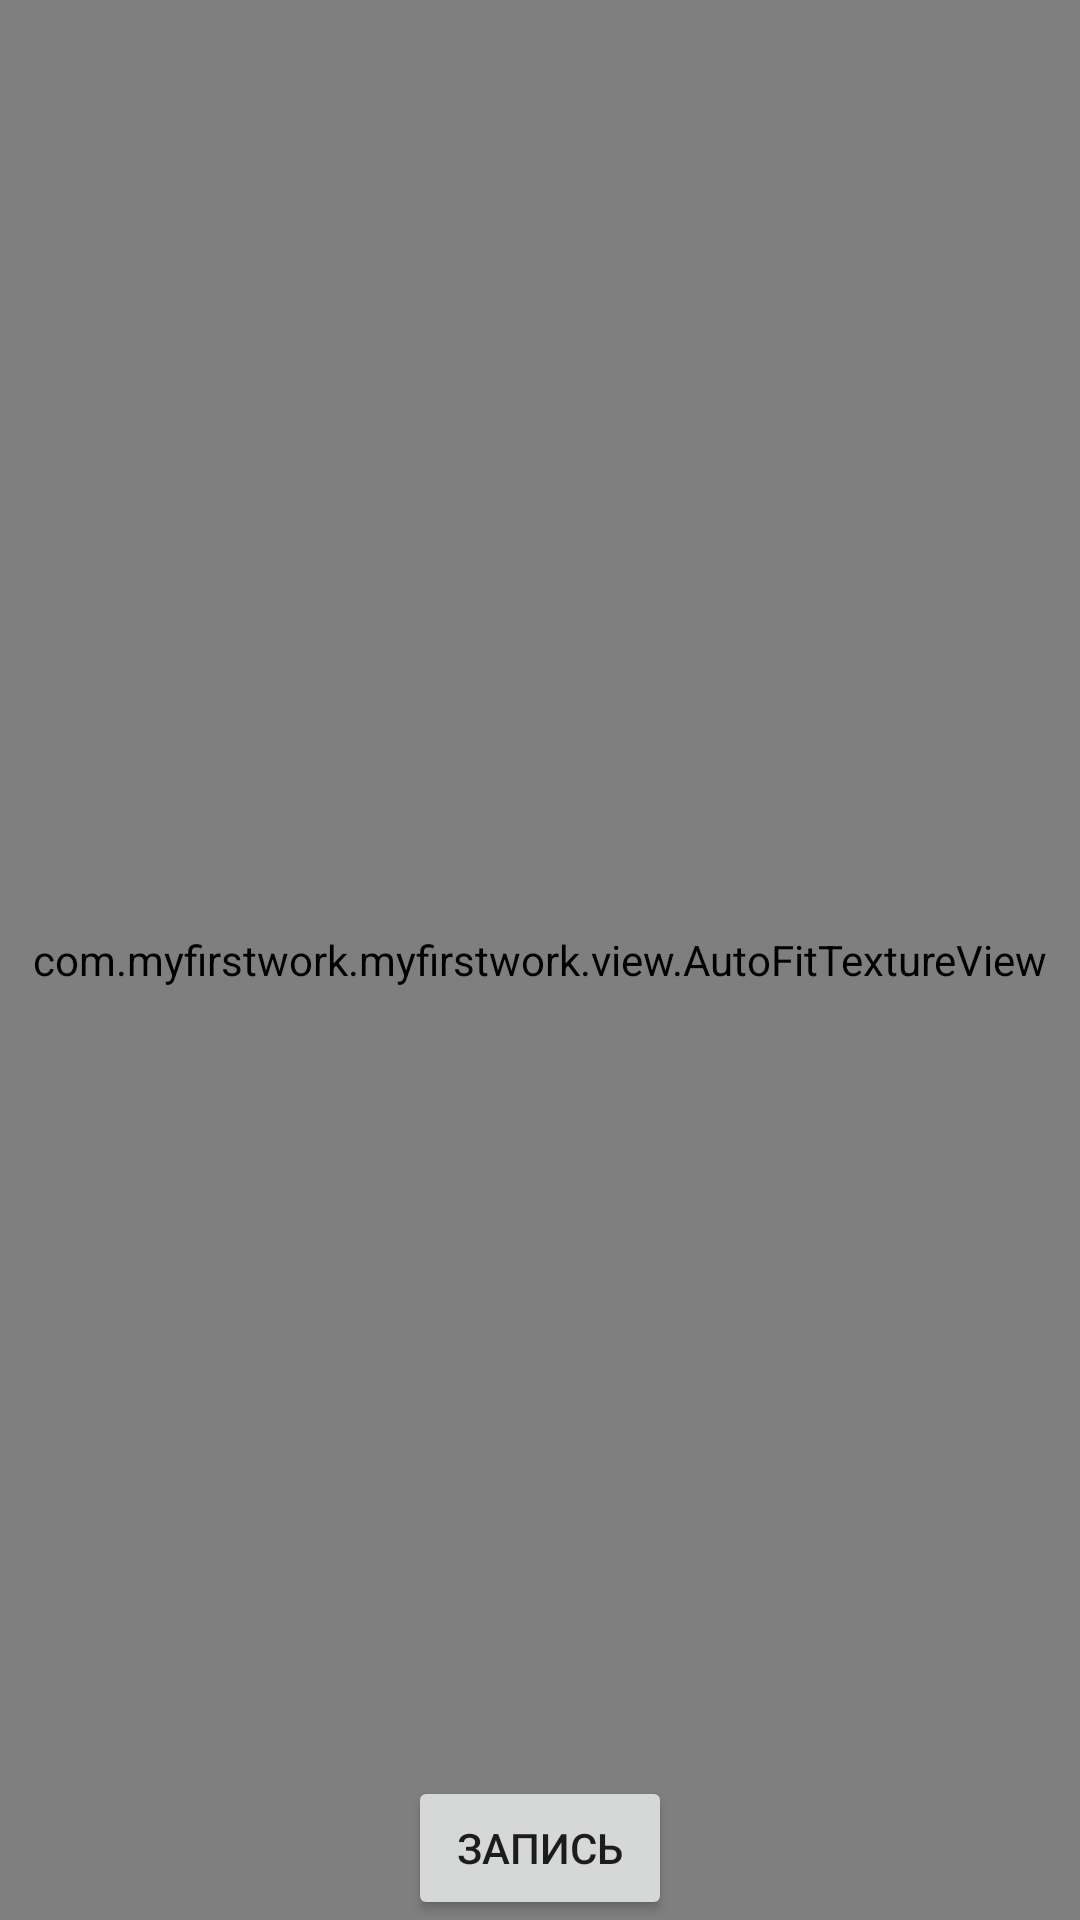

Android layout source for this screen:
<!-- AndroidManifest.xml: application theme AppTheme -->
<!-- res/layout/fragment_camera2_video.xml -->
<?xml version="1.0" encoding="utf-8"?>
<RelativeLayout xmlns:android="http://schemas.android.com/apk/res/android"
    android:layout_width="match_parent"
    android:layout_height="match_parent">

    <com.myfirstwork.myfirstwork.view.AutoFitTextureView
        android:id="@+id/texture"
        android:layout_width="match_parent"
        android:layout_height="match_parent"
        android:layout_alignParentStart="true"
        android:layout_alignParentTop="true" />



        <Button
            android:id="@+id/video"
            android:layout_width="wrap_content"
            android:layout_height="wrap_content"
            android:layout_gravity="center"
            android:layout_alignParentBottom="true"
            android:layout_centerHorizontal="true"
            android:text="@string/record" />

</RelativeLayout>
<!-- resources referenced by this layout -->
<resources>
  <string name="record">Запись</string>
  <style name="AppTheme" parent="Theme.AppCompat.Light.DarkActionBar">
          
          <item name="colorPrimary">@color/black</item>
          <item name="colorPrimaryDark">@color/black</item>
          <item name="colorAccent">@color/colorAccent</item>
      </style>
  <color name="black">#000</color>
  <color name="colorAccent">#FF6318</color>
</resources>
